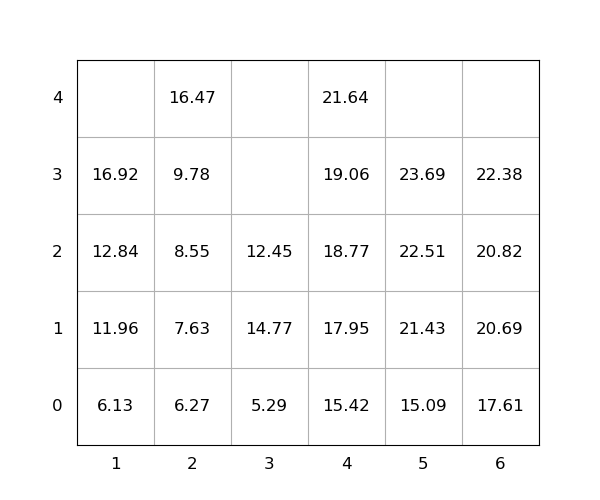

Data behind this chart, as committed beside it:
idx, loc_x, loc_y, loc_z, weight, seq, emerg, reloc, size(ft)
1, 4, 0, 0, 15.42, 1, 0, 0, 20
2, 5, 0, 0, 15.09, 2, 0, 0, 20
3, 2, 0, 0, 6.27, 3, 0, 0, 20
4, 5, 0, 1, 21.43, 4, 0, 0, 20
5, 1, 0, 0, 6.13, 5, 0, 0, 20
6, 5, 0, 2, 22.51, 6, 0, 0, 20
7, 5, 0, 3, 23.69, 7, 0, 0, 20
8, 4, 0, 1, 17.95, 8, 0, 0, 20
9, 1, 0, 1, 11.96, 9, 0, 0, 20
10, 2, 0, 1, 7.63, 10, 0, 0, 20
11, 1, 0, 2, 12.84, 11, 0, 0, 20
12, 6, 0, 0, 17.61, 12, 0, 0, 20
13, 2, 0, 2, 8.55, 13, 0, 0, 20
14, 4, 0, 2, 18.77, 14, 0, 0, 20
15, 4, 0, 3, 19.06, 15, 0, 0, 20
16, 1, 0, 3, 16.92, 16, 0, 0, 20
17, 2, 0, 3, 9.78, 17, 0, 0, 20
18, 3, 0, 0, 5.29, 18, 0, 0, 20
19, 2, 0, 4, 16.47, 19, 0, 0, 20
20, 6, 0, 1, 20.69, 20, 0, 0, 20
21, 4, 0, 4, 21.64, 21, 0, 0, 20
22, 3, 0, 1, 14.77, 22, 0, 1.0, 20
23, 3, 0, 2, 12.45, 23, 0, 1.0, 20
24, 6, 0, 2, 20.82, 24, 0, 0, 20
25, 6, 0, 3, 22.38, 25, 0, 0, 20
